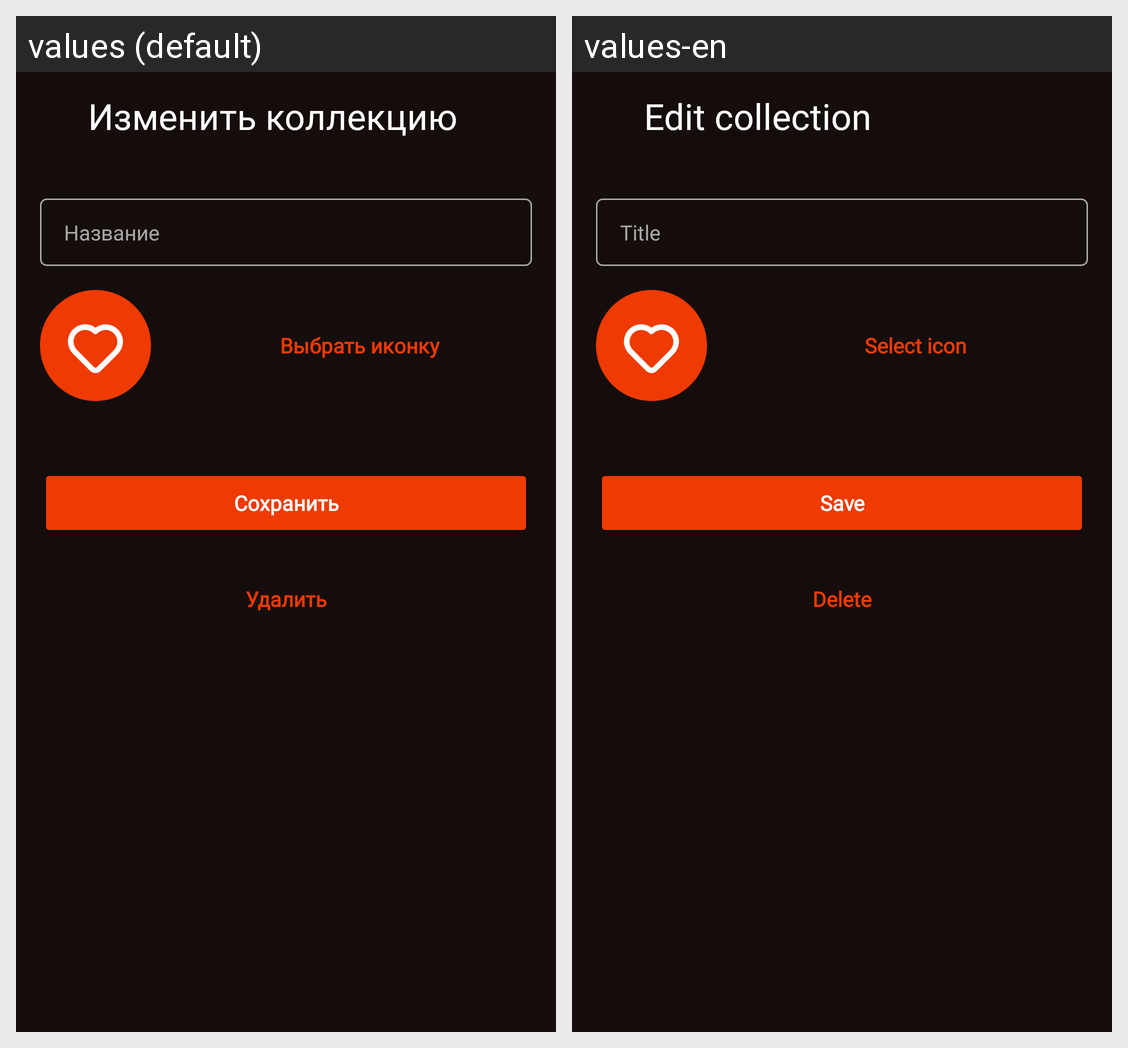

Strings drawn on this Android screen and how each of the app's shown locales translates them:
Android screen res/layout/edit_collection.xml rendered under 2 locales, left to right: values (default), values-en. Device: Nexus 5 (rendered at 1080×1920; each locale shown at half size, 540×960, under a caption strip naming it); theme Theme.MobileCinemaLab1.
Strings drawn on this screen, with the default value and each locale's value (text and hints the layout hard-codes, and strings that could not be matched under every locale, appear in the picture but are not listed):

edit_collection
  values: Изменить коллекцию
  values-en: Edit collection

collection_naming
  values: Название
  values-en: Title

save
  values: Сохранить
  values-en: Save

select_icon
  values: Выбрать иконку
  values-en: Select icon

delete
  values: Удалить
  values-en: Delete
